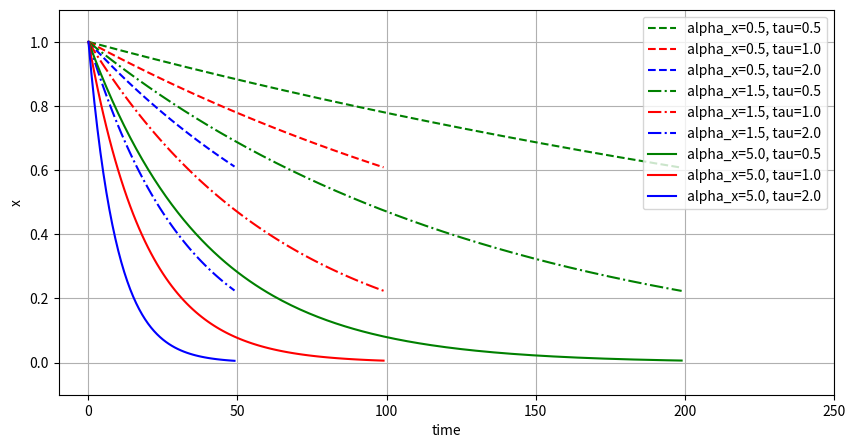

The script that saved this image:
# -*- coding: utf-8 -*-
'''
[redacted]
Email: [email redacted]
'''

#%% import package
import numpy as np

#%% define canonical system
class CanonicalSystem():
    def __init__(self, alpha_x=1.0, dt=0.01, type='discrete'):
        self.x = 1.0
        self.alpha_x = alpha_x
        self.dt = dt
        self.dmp_type = type

        if type == 'discrete':
            self.run_time = 1.0
        elif type == 'rhythmic':
            self.run_time = 2*np.pi
        else:
            print('Initialize Canonical system failed, can not recognize DMP type: ' + type)
        
        self.timesteps = round(self.run_time/self.dt)
        self.reset_state()

    def run(self, **kwargs): # run to goal state
        if 'tau' in kwargs:
            timesteps = int(self.timesteps / kwargs['tau'])
        else:
            timesteps = self.timesteps

        self.reset_state()
        self.x_track = np.zeros(timesteps)

        if self.dmp_type == 'discrete':
            for t in range(timesteps):
                self.x_track[t] = self.x
                self.step_discrete(**kwargs)
        elif self.dmp_type == 'rhythmic':
            for t in range(timesteps):
                self.x_track[t] = self.x
                self.step_rhythmic(**kwargs)

        return self.x_track
    
    def reset_state(self): # reset state
        self.x = 1.0

    def step_discrete(self, tau=1.0):
        dx = -self.alpha_x*self.x*self.dt
        self.x += tau*dx
        return self.x

    def step_rhythmic(self, tau=1.0):
        self.x += tau*self.dt
        return self.x


#%% test code
if __name__ == "__main__":
    import matplotlib.pyplot as plt

    cs_1 = CanonicalSystem(alpha_x=0.5, dt=0.01)
    x_track_1 = cs_1.run(tau=0.5)
    x_track_2 = cs_1.run(tau=1.0)
    x_track_3 = cs_1.run(tau=2.0)

    cs_2 = CanonicalSystem(alpha_x=1.5, dt=0.01)
    x_track_4 = cs_2.run(tau=0.5)
    x_track_5 = cs_2.run(tau=1.0)
    x_track_6 = cs_2.run(tau=2.0)

    cs_3 = CanonicalSystem(alpha_x=5.0, dt=0.01)
    x_track_7 = cs_3.run(tau=0.5)
    x_track_8 = cs_3.run(tau=1.0)
    x_track_9 = cs_3.run(tau=2.0)

    plt.figure(figsize=(10, 5))
    plt.plot(x_track_1, 'g--', label='alpha_x=0.5, tau=0.5')
    plt.plot(x_track_2, 'r--', label='alpha_x=0.5, tau=1.0')
    plt.plot(x_track_3, 'b--', label='alpha_x=0.5, tau=2.0')

    plt.plot(x_track_4, 'g-.', label='alpha_x=1.5, tau=0.5')
    plt.plot(x_track_5, 'r-.', label='alpha_x=1.5, tau=1.0')
    plt.plot(x_track_6, 'b-.', label='alpha_x=1.5, tau=2.0')

    plt.plot(x_track_7, 'g', label='alpha_x=5.0, tau=0.5')
    plt.plot(x_track_8, 'r', label='alpha_x=5.0, tau=1.0')
    plt.plot(x_track_9, 'b', label='alpha_x=5.0, tau=2.0')

    plt.legend()
    plt.grid()
    plt.xlabel('time')
    plt.ylabel('x')
    plt.xlim(-10, 250)
    plt.ylim(-0.1, 1.1)
    plt.show()